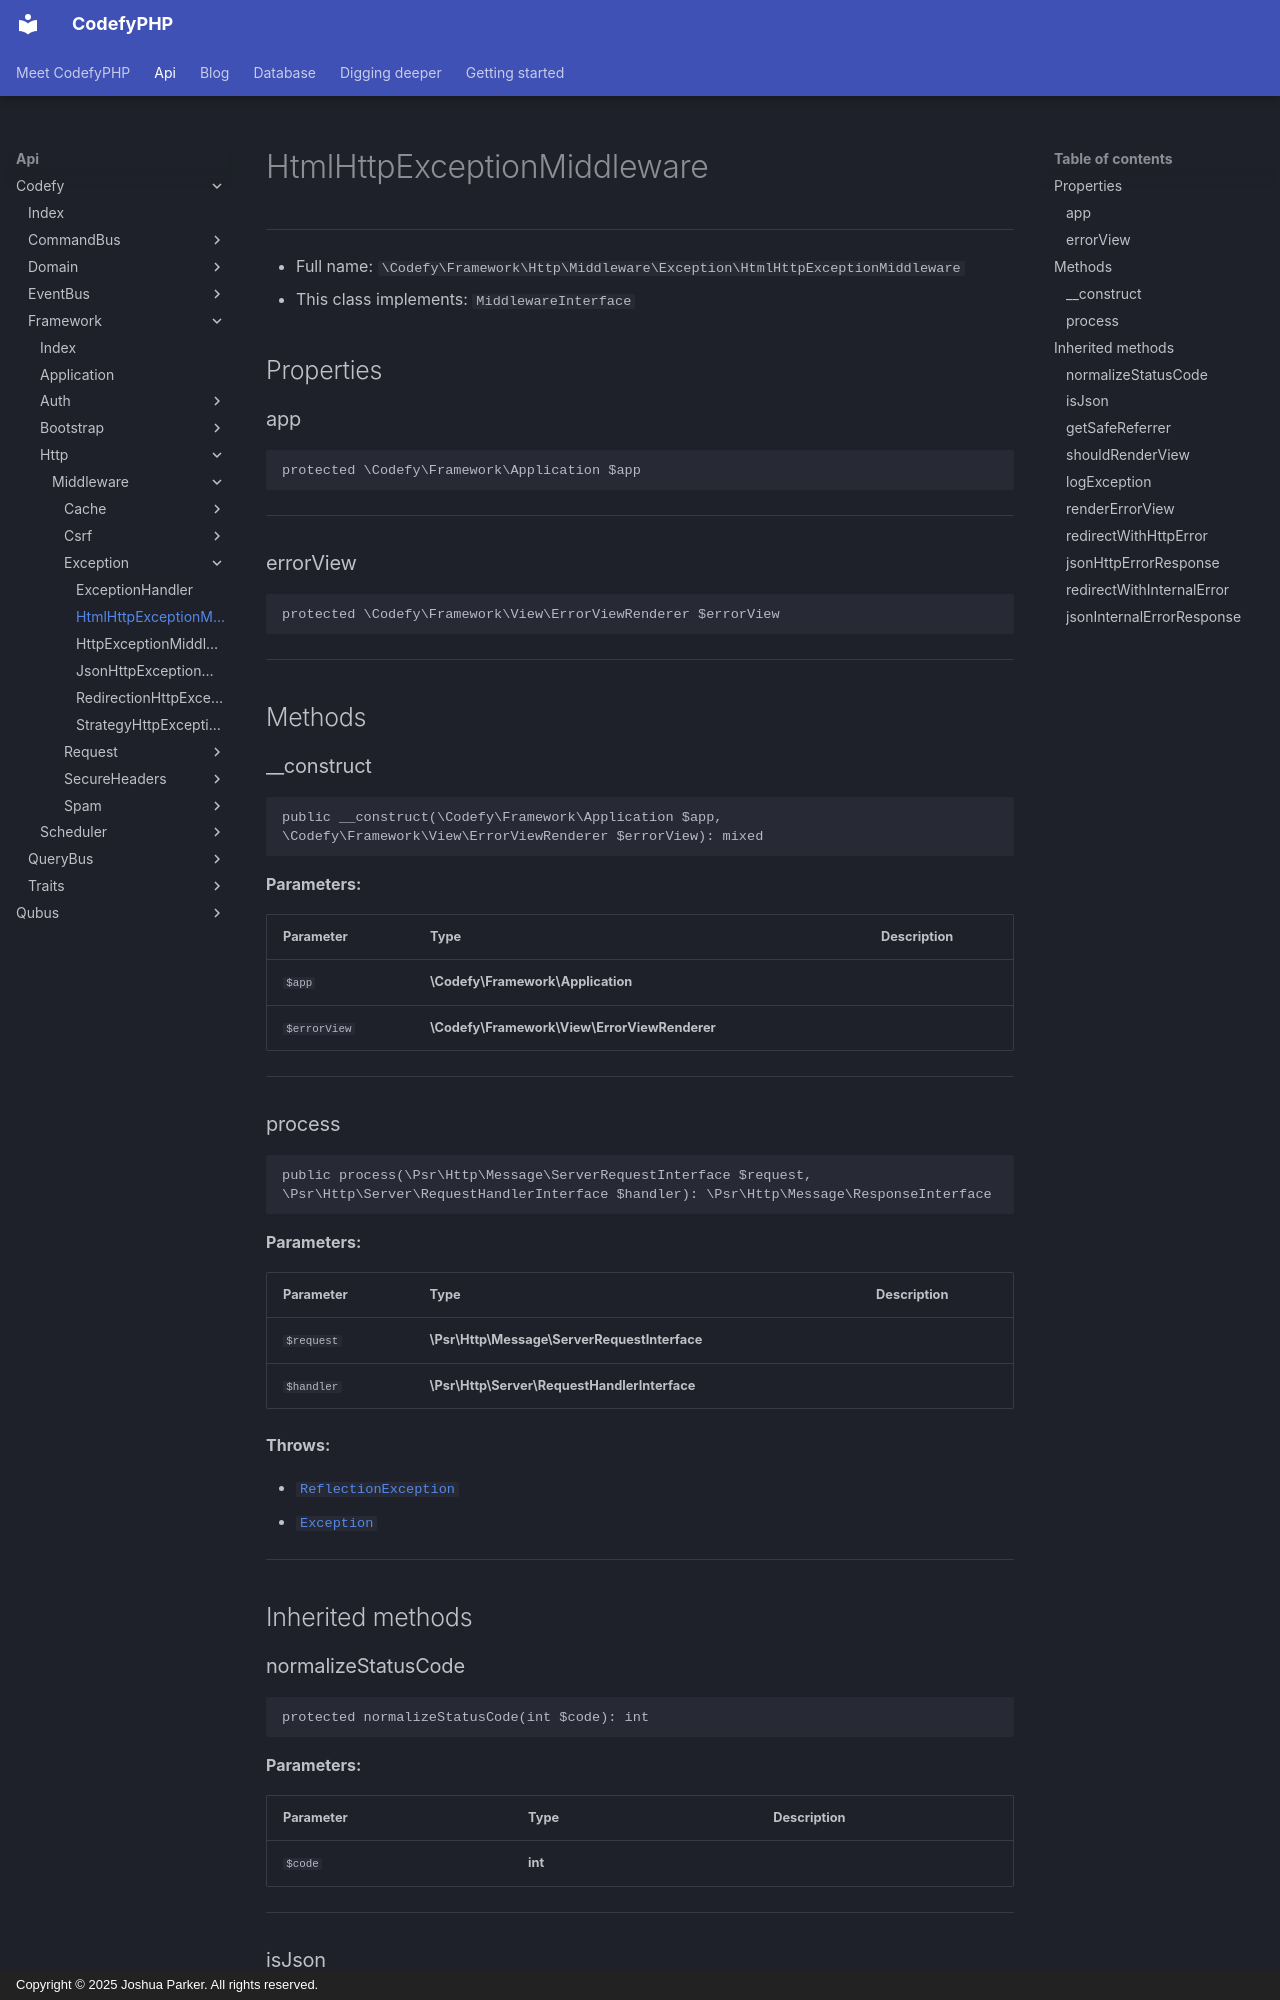

repository: codefyphp/docs · page: api/Codefy/Framework/Http/Middleware/Exception/HtmlHttpExceptionMiddleware/index.html · generator: mkdocs · copyright: Copyright © 2025 Joshua Parker. All rights reserved.

# HtmlHttpExceptionMiddleware

***

* Full name: `\Codefy\Framework\Http\Middleware\Exception\HtmlHttpExceptionMiddleware`
* This class implements:
  `MiddlewareInterface`

## Properties

### app

```php
protected \Codefy\Framework\Application $app
```

***

### errorView

```php
protected \Codefy\Framework\View\ErrorViewRenderer $errorView
```

***

## Methods

### __construct

```php
public __construct(\Codefy\Framework\Application $app, \Codefy\Framework\View\ErrorViewRenderer $errorView): mixed
```

**Parameters:**

| Parameter    | Type                                         | Description |
|--------------|----------------------------------------------|-------------|
| `$app`       | **\Codefy\Framework\Application**            |             |
| `$errorView` | **\Codefy\Framework\View\ErrorViewRenderer** |             |

***

### process

```php
public process(\Psr\Http\Message\ServerRequestInterface $request, \Psr\Http\Server\RequestHandlerInterface $handler): \Psr\Http\Message\ResponseInterface
```

**Parameters:**

| Parameter  | Type                                         | Description |
|------------|----------------------------------------------|-------------|
| `$request` | **\Psr\Http\Message\ServerRequestInterface** |             |
| `$handler` | **\Psr\Http\Server\RequestHandlerInterface** |             |

**Throws:**

- [`ReflectionException`](../../../../../ReflectionException.md)
- [`Exception`](../../../../../Exception.md)

***

## Inherited methods

### normalizeStatusCode

```php
protected normalizeStatusCode(int $code): int
```

**Parameters:**

| Parameter | Type    | Description |
|-----------|---------|-------------|
| `$code`   | **int** |             |

***
